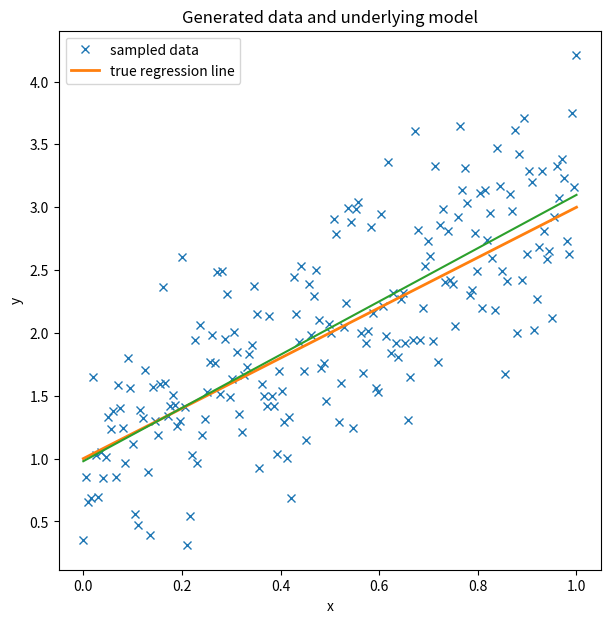

This chart was generated by the following Python code: (Note: this script raises an exception after producing the figure.)
import numpy as np
from matplotlib import pyplot as plt
import pandas as pd

def find_line(xs, ys):
    """Calculates the slope and intercept"""
    
    # number of points
    n = len(xs)
    # calculate means
    x_bar = sum(xs)/n
    y_bar = sum(ys)/n
        
    # calculate slope
    num = 0
    denom = 0
    for i in range(n):
        num += (xs[i]-x_bar)*(ys[i]-y_bar)
        denom += (xs[i]-x_bar)**2
    slope = num/denom
    
    # calculate intercept
    intercept = y_bar - slope*x_bar
    
    return slope, intercept

size = 200
true_intercept = 1
true_slope = 2
true_sigma = 0.5

x = np.linspace(0, 1, size)
# y = a + b*x
true_regression_line = true_intercept + true_slope * x
# add noise
y = true_regression_line + np.random.normal(scale=true_sigma, size=size)

data = dict(x=x, y=y);

fig = plt.figure(figsize=(7, 7))
ax = fig.add_subplot(111, xlabel='x', ylabel='y', title='Generated data and underlying model')
ax.plot(x, y, 'x', label='sampled data')
ax.plot(x, true_regression_line, label='true regression line', lw=2.)
plt.legend(loc=0);

slope, intercept = find_line(x,y)
fit_y = intercept + slope * x
ax.plot(x, fit_y)
display(fig)

def draw_bs_pairs_linreg(x, y, size=1):
    """Perform pairs bootstrap for linear regression."""

    # Set up array of indices to sample from: inds
    inds = np.arange(len(x))

    # Initialize replicates: bs_slope_reps, bs_intercept_reps
    bs_slope_reps = np.empty(size)
    bs_intercept_reps = np.empty(size)

    # Generate replicates
    for i in range(size):
        bs_inds = np.random.choice(inds, size=len(inds))
        bs_x, bs_y = x[bs_inds], y[bs_inds]
        #
        # use np.polyfit for order 1 linear model
        #
        bs_slope_reps[i], bs_intercept_reps[i] = np.polyfit(bs_x, bs_y, 1)

    return bs_slope_reps, bs_intercept_reps

slopes, intercepts = draw_bs_pairs_linreg(x, y, size=100)
for the_slope,the_intercept in zip(slopes,intercepts):
    fit_y = the_intercept + the_slope * x
    ax.plot(x, fit_y)
display(fig)

fig, ax = plt.subplots(1,2,figsize=(12,6))
ax[0].hist(slopes); ax[0].set_title("slopes");
ax[1].hist(intercepts);ax[1].set_title("intercepts");

import pymc3 as pm
with pm.Model() as model: # model specifications in PyMC3 are wrapped in a with-statement
    # Define priors
    sigma = pm.HalfCauchy('sigma', beta=10, testval=1.)
    intercept = pm.Normal('Intercept', 0, sigma=20)
    slope = pm.Normal('slope', 0, sigma=20)
    
    # Define likelihood
    likelihood = pm.Normal('y', mu=intercept + slope * x, 
                        sigma=sigma, observed=y)
    
    # Inference!
    trace = pm.sample(3000, cores=8, tune=2000) # draw 3000 posterior samples using NUTS sampling

axes=pm.plot_trace(trace[100:],figsize=(12, 7));

plt.figure(figsize=(7, 7))
plt.plot(x, y, 'rx', label='data')
generating_fun = lambda x, sample: sample['Intercept'] + sample['slope'] * x
pm.plot_posterior_predictive_glm(trace, lm=generating_fun, samples=100, 
                              label='posterior predictive regression lines')
plt.plot(x, true_regression_line, label='true regression line', lw=3., c='y')

plt.title('Posterior predictive regression lines')
plt.legend(loc=0)
plt.xlabel('x')
plt.ylabel('y');

